13-way image classification set "Vegetable Images" from GitHub (VeggieHealth/ML-Projects); label vocabulary: Cassava_leaves, Enoki_mushrooms, Gnetum_gnemon, Jamur_Kancing, Red Spinach, Spinach, bayam_hijau, bean_sprouts, sawi_hijau, sawi_putih, spinach, string_bean, water_spinach.

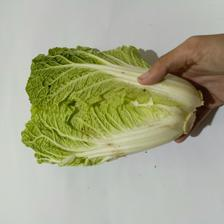
Label: sawi_putih

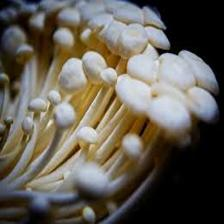
Label: Enoki_mushrooms

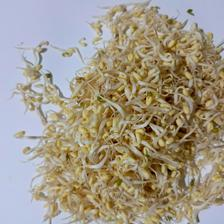
Label: bean_sprouts

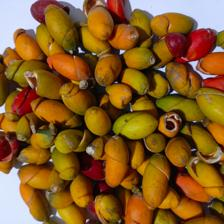
Label: Gnetum_gnemon

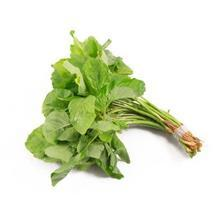
Label: Spinach

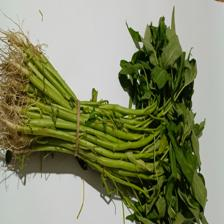
Label: water_spinach
